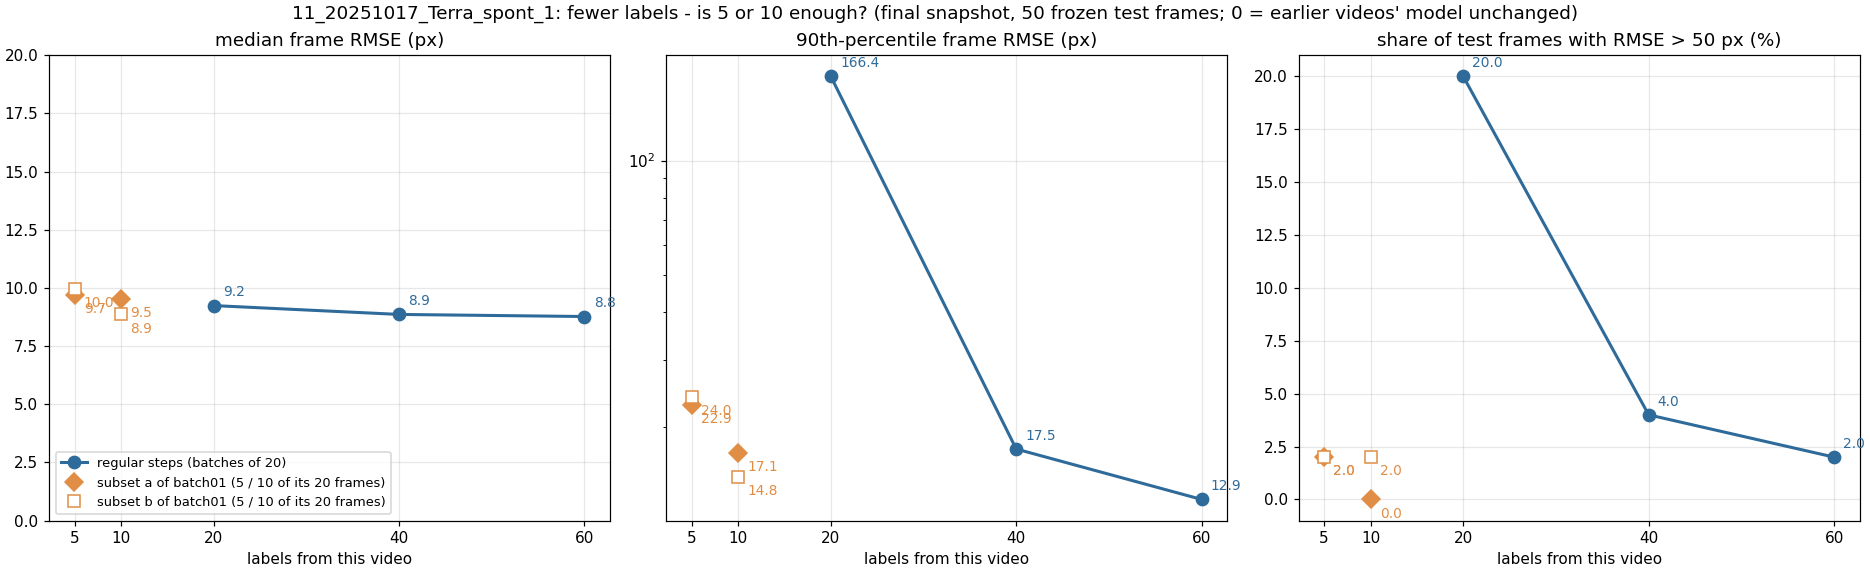

The table this chart was drawn from, first rows:
label, run, training_frames_this_video, median_frame_rmse_px, p90_frame_rmse_px, frac_frames_rmse_gt_50px, frac_points_conf_ge_0.6
x005_step01_final_sub05a, sub05a, 5, 9.69, 22.92, 0.02, 0.853
x005_step01_final_sub05b, sub05b, 5, 9.97, 23.98, 0.02, 0.8
x010_step01_final_sub10a, sub10a, 10, 9.54, 17.14, 0.0, 0.848
x010_step01_final_sub10b, sub10b, 10, 8.87, 14.81, 0.02, 0.865
x020_step01_final, regular step, 20, 9.24, 166.4, 0.2, 0.863
x040_step02_final, regular step, 40, 8.86, 17.52, 0.04, 0.938
x060_step03_final, regular step, 60, 8.77, 12.92, 0.02, 0.973
